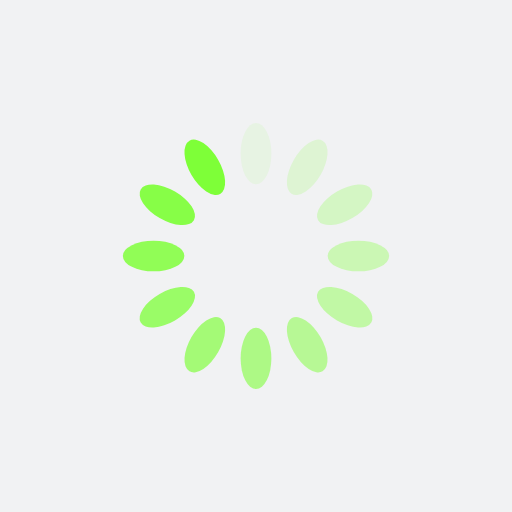
t = 0.00 s
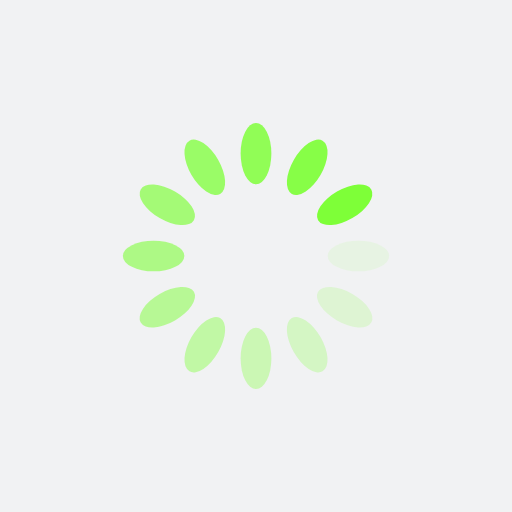
t = 0.25 s
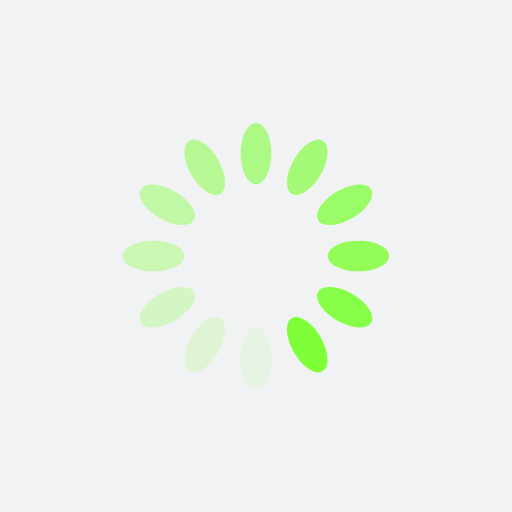
t = 0.50 s
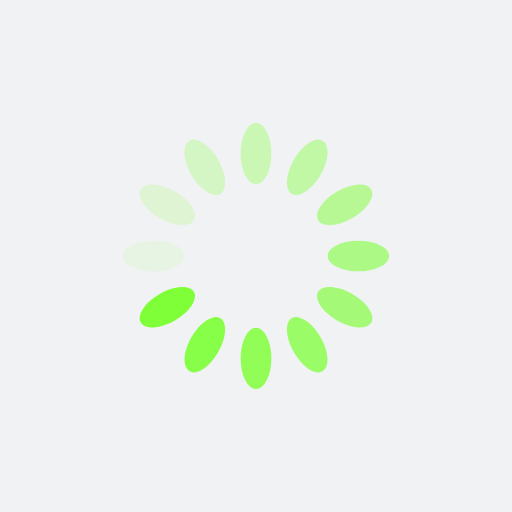
t = 0.75 s

The animated SVG that drew these frames (rendered in a browser with its animation timeline set to each time). Animation: 12 SMIL elements (animate=12); one cycle of 1.00 s, repeats indefinitely.

<?xml version="1.0" encoding="utf-8"?>
<svg xmlns="http://www.w3.org/2000/svg" xmlns:xlink="http://www.w3.org/1999/xlink" style="margin: auto; background: rgb(241, 242, 243); display: block; shape-rendering: auto;" width="200px" height="200px" viewBox="0 0 100 100" preserveAspectRatio="xMidYMid">
<g transform="rotate(0 50 50)">
  <rect x="47" y="24" rx="3" ry="6" width="6" height="12" fill="#7eff38">
    <animate attributeName="opacity" values="1;0" keyTimes="0;1" dur="1s" begin="-0.9166666666666666s" repeatCount="indefinite"></animate>
  </rect>
</g><g transform="rotate(30 50 50)">
  <rect x="47" y="24" rx="3" ry="6" width="6" height="12" fill="#7eff38">
    <animate attributeName="opacity" values="1;0" keyTimes="0;1" dur="1s" begin="-0.8333333333333334s" repeatCount="indefinite"></animate>
  </rect>
</g><g transform="rotate(60 50 50)">
  <rect x="47" y="24" rx="3" ry="6" width="6" height="12" fill="#7eff38">
    <animate attributeName="opacity" values="1;0" keyTimes="0;1" dur="1s" begin="-0.75s" repeatCount="indefinite"></animate>
  </rect>
</g><g transform="rotate(90 50 50)">
  <rect x="47" y="24" rx="3" ry="6" width="6" height="12" fill="#7eff38">
    <animate attributeName="opacity" values="1;0" keyTimes="0;1" dur="1s" begin="-0.6666666666666666s" repeatCount="indefinite"></animate>
  </rect>
</g><g transform="rotate(120 50 50)">
  <rect x="47" y="24" rx="3" ry="6" width="6" height="12" fill="#7eff38">
    <animate attributeName="opacity" values="1;0" keyTimes="0;1" dur="1s" begin="-0.5833333333333334s" repeatCount="indefinite"></animate>
  </rect>
</g><g transform="rotate(150 50 50)">
  <rect x="47" y="24" rx="3" ry="6" width="6" height="12" fill="#7eff38">
    <animate attributeName="opacity" values="1;0" keyTimes="0;1" dur="1s" begin="-0.5s" repeatCount="indefinite"></animate>
  </rect>
</g><g transform="rotate(180 50 50)">
  <rect x="47" y="24" rx="3" ry="6" width="6" height="12" fill="#7eff38">
    <animate attributeName="opacity" values="1;0" keyTimes="0;1" dur="1s" begin="-0.4166666666666667s" repeatCount="indefinite"></animate>
  </rect>
</g><g transform="rotate(210 50 50)">
  <rect x="47" y="24" rx="3" ry="6" width="6" height="12" fill="#7eff38">
    <animate attributeName="opacity" values="1;0" keyTimes="0;1" dur="1s" begin="-0.3333333333333333s" repeatCount="indefinite"></animate>
  </rect>
</g><g transform="rotate(240 50 50)">
  <rect x="47" y="24" rx="3" ry="6" width="6" height="12" fill="#7eff38">
    <animate attributeName="opacity" values="1;0" keyTimes="0;1" dur="1s" begin="-0.25s" repeatCount="indefinite"></animate>
  </rect>
</g><g transform="rotate(270 50 50)">
  <rect x="47" y="24" rx="3" ry="6" width="6" height="12" fill="#7eff38">
    <animate attributeName="opacity" values="1;0" keyTimes="0;1" dur="1s" begin="-0.16666666666666666s" repeatCount="indefinite"></animate>
  </rect>
</g><g transform="rotate(300 50 50)">
  <rect x="47" y="24" rx="3" ry="6" width="6" height="12" fill="#7eff38">
    <animate attributeName="opacity" values="1;0" keyTimes="0;1" dur="1s" begin="-0.08333333333333333s" repeatCount="indefinite"></animate>
  </rect>
</g><g transform="rotate(330 50 50)">
  <rect x="47" y="24" rx="3" ry="6" width="6" height="12" fill="#7eff38">
    <animate attributeName="opacity" values="1;0" keyTimes="0;1" dur="1s" begin="0s" repeatCount="indefinite"></animate>
  </rect>
</g>
<!-- [ldio] generated by https://loading.io/ --></svg>
